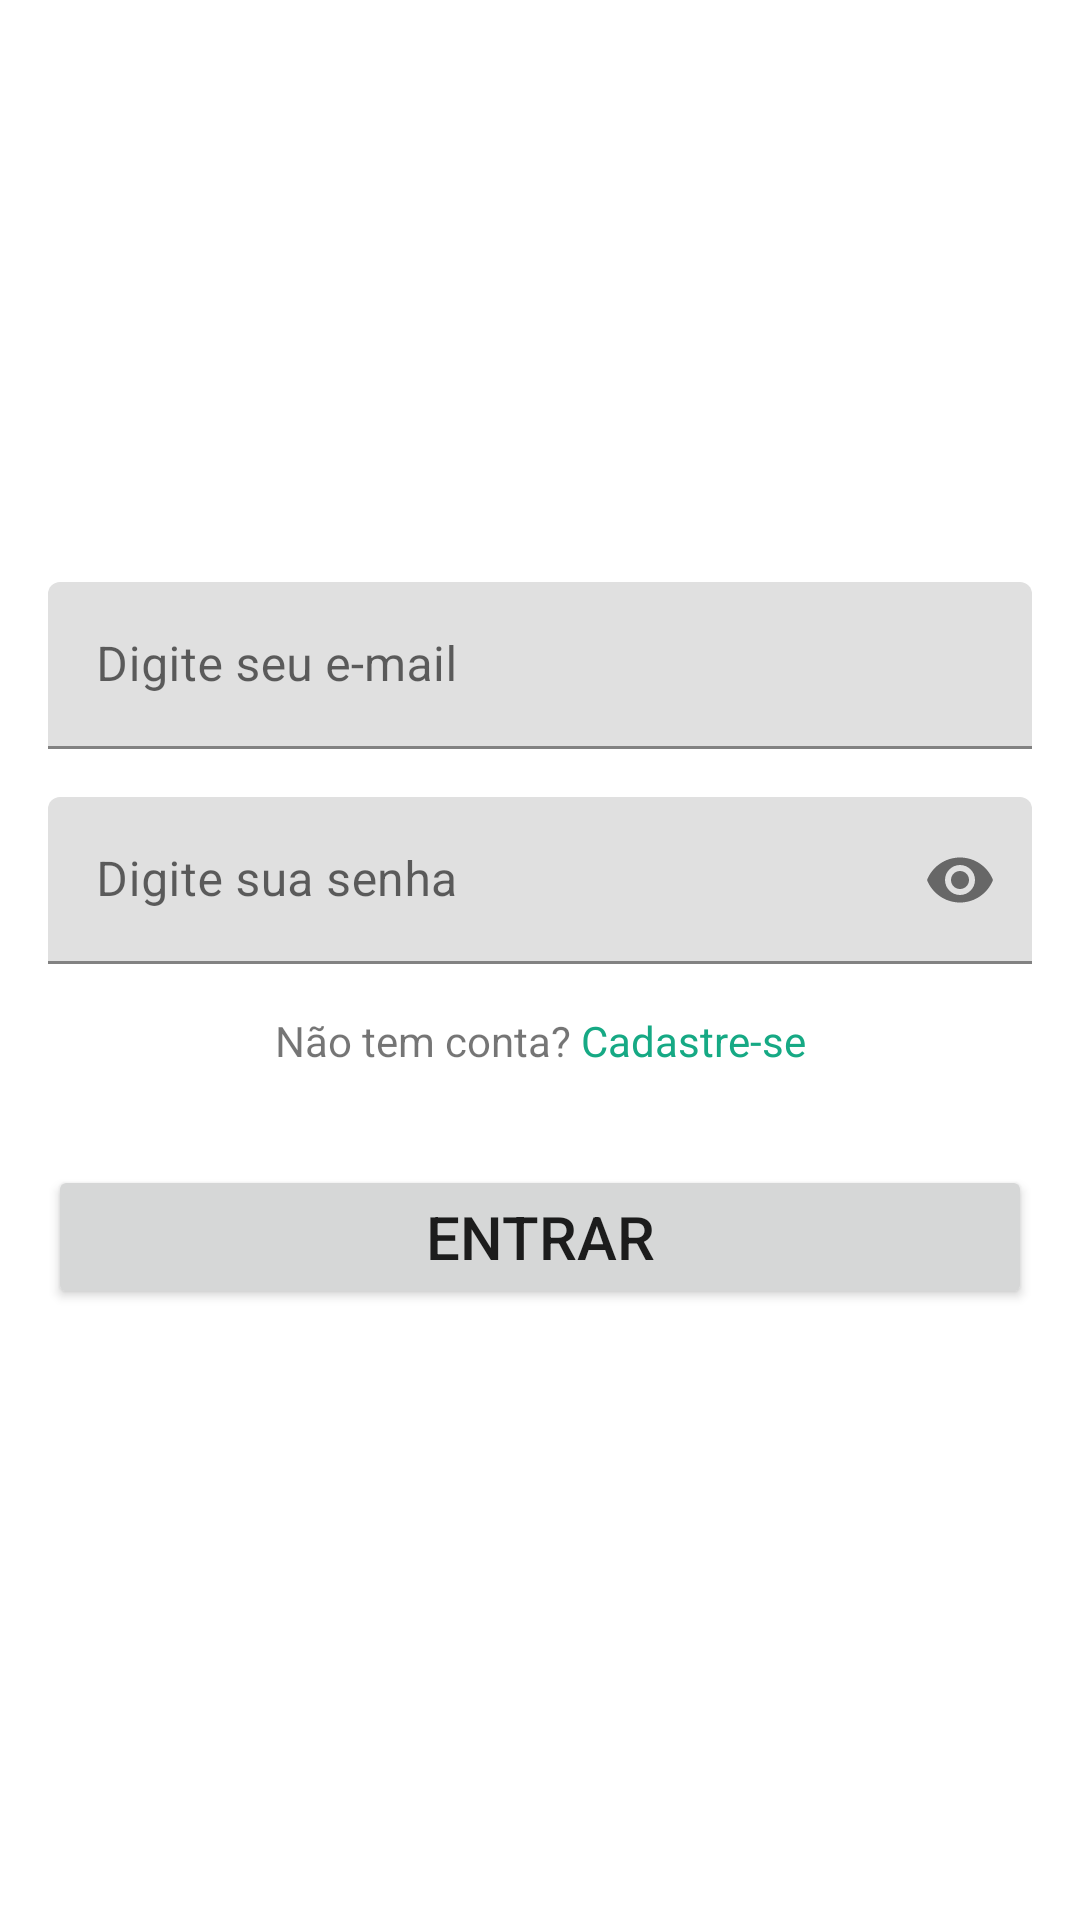

Layout XML and referenced resources for this Android screen:
<!-- AndroidManifest.xml: application theme Theme.WhatsAppClone -->
<!-- res/layout/activity_login.xml -->
<?xml version="1.0" encoding="utf-8"?>
<androidx.constraintlayout.widget.ConstraintLayout xmlns:android="http://schemas.android.com/apk/res/android"
    xmlns:app="http://schemas.android.com/apk/res-auto"
    xmlns:tools="http://schemas.android.com/tools"
    android:layout_width="match_parent"
    android:layout_height="match_parent"
    tools:context=".loginActivity">

    <ImageView
        android:id="@+id/imageView"
        android:layout_width="150dp"
        android:layout_height="130dp"
        android:layout_marginTop="32dp"
        app:layout_constraintEnd_toEndOf="parent"
        app:layout_constraintHorizontal_bias="0.5"
        app:layout_constraintStart_toStartOf="parent"
        app:layout_constraintTop_toTopOf="parent"
        app:srcCompat="@drawable/logo_verde" />

    <com.google.android.material.textfield.TextInputLayout
        android:id="@+id/textInputLayoutLoginEmail"
        android:layout_width="0dp"
        android:layout_height="wrap_content"
        android:layout_marginStart="16dp"
        android:layout_marginTop="32dp"
        android:layout_marginEnd="16dp"
        app:layout_constraintEnd_toEndOf="parent"
        app:layout_constraintHorizontal_bias="0.5"
        app:layout_constraintStart_toStartOf="parent"
        app:layout_constraintTop_toBottomOf="@+id/imageView">

        <com.google.android.material.textfield.TextInputEditText
            android:id="@+id/editLoginEmail"
            android:layout_width="match_parent"
            android:layout_height="wrap_content"
            android:hint="Digite seu e-mail"
            android:inputType="text|textEmailAddress" />
    </com.google.android.material.textfield.TextInputLayout>

    <com.google.android.material.textfield.TextInputLayout
        android:id="@+id/textInputLayoutSenhaLogin"
        android:layout_width="0dp"
        android:layout_height="wrap_content"
        android:layout_marginStart="16dp"
        android:layout_marginTop="16dp"
        android:layout_marginEnd="16dp"
        app:endIconMode="password_toggle"
        app:layout_constraintEnd_toEndOf="parent"
        app:layout_constraintHorizontal_bias="0.5"
        app:layout_constraintStart_toStartOf="parent"
        app:layout_constraintTop_toBottomOf="@+id/textInputLayoutLoginEmail">

        <com.google.android.material.textfield.TextInputEditText
            android:id="@+id/editSenhaLogin"
            android:layout_width="match_parent"
            android:layout_height="wrap_content"
            android:hint="Digite sua senha"
            android:inputType="text|textPassword" />
    </com.google.android.material.textfield.TextInputLayout>

    <TextView
        android:id="@+id/textView"
        android:layout_width="wrap_content"
        android:layout_height="wrap_content"
        android:layout_marginTop="16dp"
        android:text="Não tem conta? "
        app:layout_constraintEnd_toStartOf="@+id/textCadastro"
        app:layout_constraintHorizontal_bias="0.5"
        app:layout_constraintHorizontal_chainStyle="packed"
        app:layout_constraintStart_toStartOf="parent"
        app:layout_constraintTop_toBottomOf="@+id/textInputLayoutSenhaLogin" />

    <TextView
        android:id="@+id/textCadastro"
        android:layout_width="wrap_content"
        android:layout_height="wrap_content"
        android:layout_marginTop="16dp"
        android:text="Cadastre-se"
        android:textColor="@color/destaque"
        app:layout_constraintEnd_toEndOf="parent"
        app:layout_constraintHorizontal_bias="0.5"
        app:layout_constraintStart_toEndOf="@+id/textView"
        app:layout_constraintTop_toBottomOf="@+id/textInputLayoutSenhaLogin" />

    <Button
        android:id="@+id/btnEntrar"
        android:layout_width="0dp"
        android:layout_height="wrap_content"
        android:layout_marginStart="16dp"
        android:layout_marginTop="32dp"
        android:layout_marginEnd="16dp"
        android:text="Entrar"
        android:textSize="20sp"
        app:layout_constraintEnd_toEndOf="parent"
        app:layout_constraintHorizontal_bias="0.5"
        app:layout_constraintStart_toStartOf="parent"
        app:layout_constraintTop_toBottomOf="@+id/textView" />
</androidx.constraintlayout.widget.ConstraintLayout>
<!-- resources referenced by this layout -->
<resources>
  <color name="destaque">#16A984</color>
  <style name="Theme.WhatsAppClone" parent="Theme.MaterialComponents.DayNight.DarkActionBar">
          
          <item name="colorPrimary">@color/primaria</item>
          <item name="actionOverflowButtonStyle">@style/ActionOverflowButton</item>
          <item name="colorPrimaryVariant">@color/purple_700</item>
          <item name="colorOnPrimary">@color/white</item>
          
          <item name="colorSecondary">@color/teal_200</item>
          <item name="colorSecondaryVariant">@color/teal_700</item>
          <item name="colorOnSecondary">@color/black</item>
          
          <item name="android:statusBarColor">?attr/colorPrimaryVariant</item>
          
      </style>
  <color name="primaria">#0F8068</color>
  <style name="ActionOverflowButton" parent="Widget.AppCompat.ActionButton.Overflow">
          <item name="tint">@color/white</item>
      </style>
  <color name="purple_700">#FF3700B3</color>
  <color name="white">#FFFFFFFF</color>
  <color name="teal_200">#FF03DAC5</color>
  <color name="teal_700">#FF018786</color>
  <color name="black">#FF000000</color>
</resources>
